Labelled photos from "dataset", an image-classification folder in queirozPedro/Classificacao-de-Celulas-Medula-Ossea. The possible labels are: BLA 0001 1000, EOS 0001 1000, LYT 0001 1000, MON 0001 1000, NGS 0001 1000, NIF 0001 1000, PMO 0001 1000.

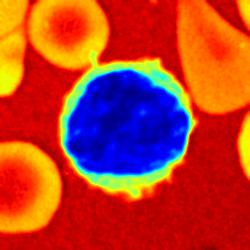
Label: LYT 0001 1000

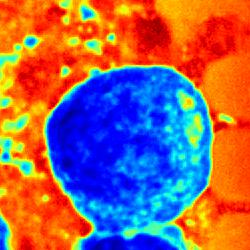
Label: BLA 0001 1000

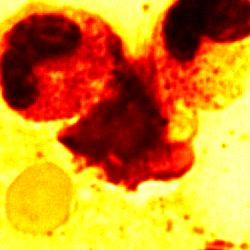
Label: EOS 0001 1000

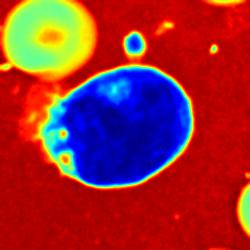
Label: NIF 0001 1000

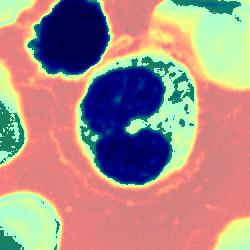
Label: NGS 0001 1000

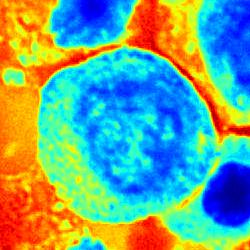
Label: PMO 0001 1000
